4-way image classification set "prep" from GitHub (qwopiy/eye_project); label vocabulary: center, down, left, right.

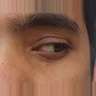
Label: left

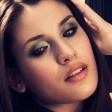
Label: left

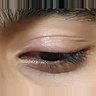
Label: down

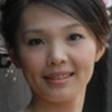
Label: center

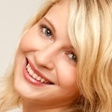
Label: right

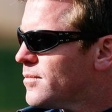
Label: right
